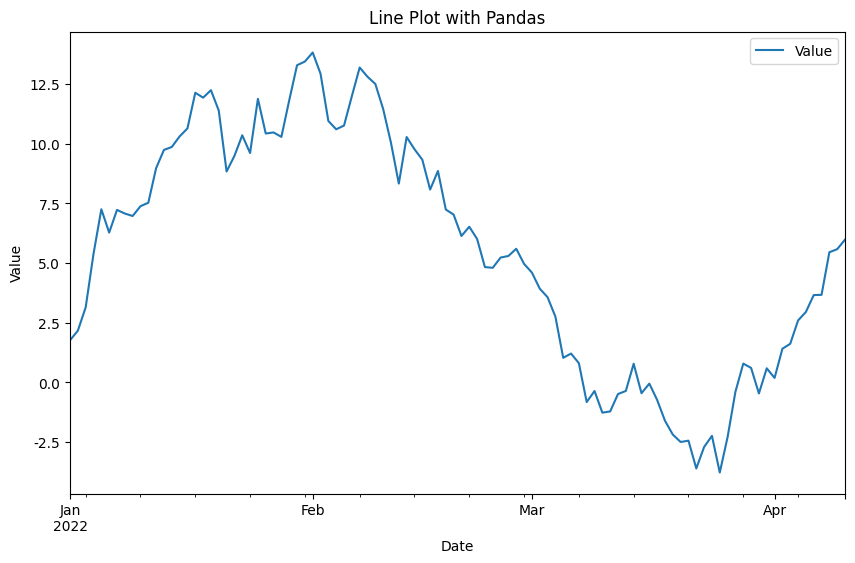
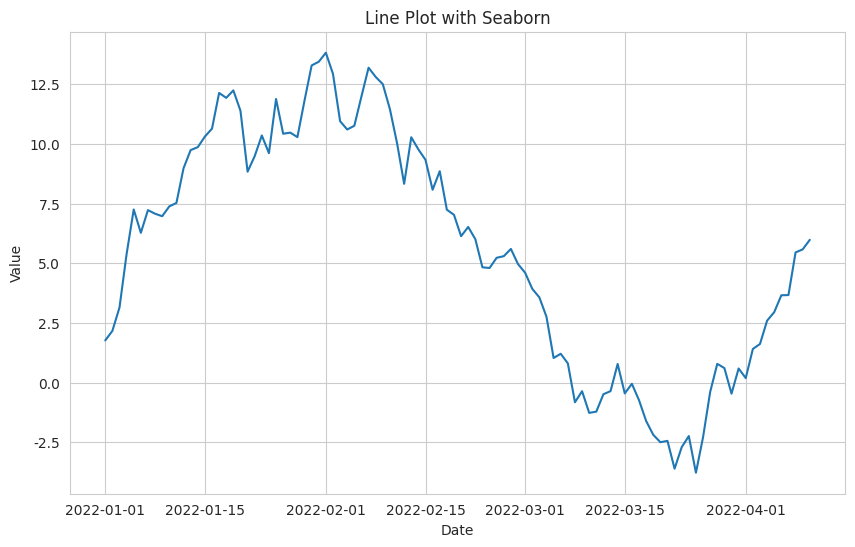

Write the Python code that produced these figures, in order.
import matplotlib.pyplot as plt
import seaborn as sns
import pandas as pd
import numpy as np

# Sample DataFrame
np.random.seed(0)
dates = pd.date_range('2022-01-01', periods=100)
df = pd.DataFrame({
    'Date': dates,
    'Value': np.random.randn(100).cumsum()
})

# Plotting with Pandas
df.plot(x='Date', y='Value', kind='line', title='Line Plot with Pandas', figsize=(10, 6))
plt.xlabel('Date')
plt.ylabel('Value')
plt.show()

# Plotting with Seaborn
plt.figure(figsize=(10, 6))
sns.set_style('whitegrid')  # Set seaborn style
sns.lineplot(data=df, x='Date', y='Value')
plt.title('Line Plot with Seaborn')
plt.xlabel('Date')
plt.ylabel('Value')
plt.show()
